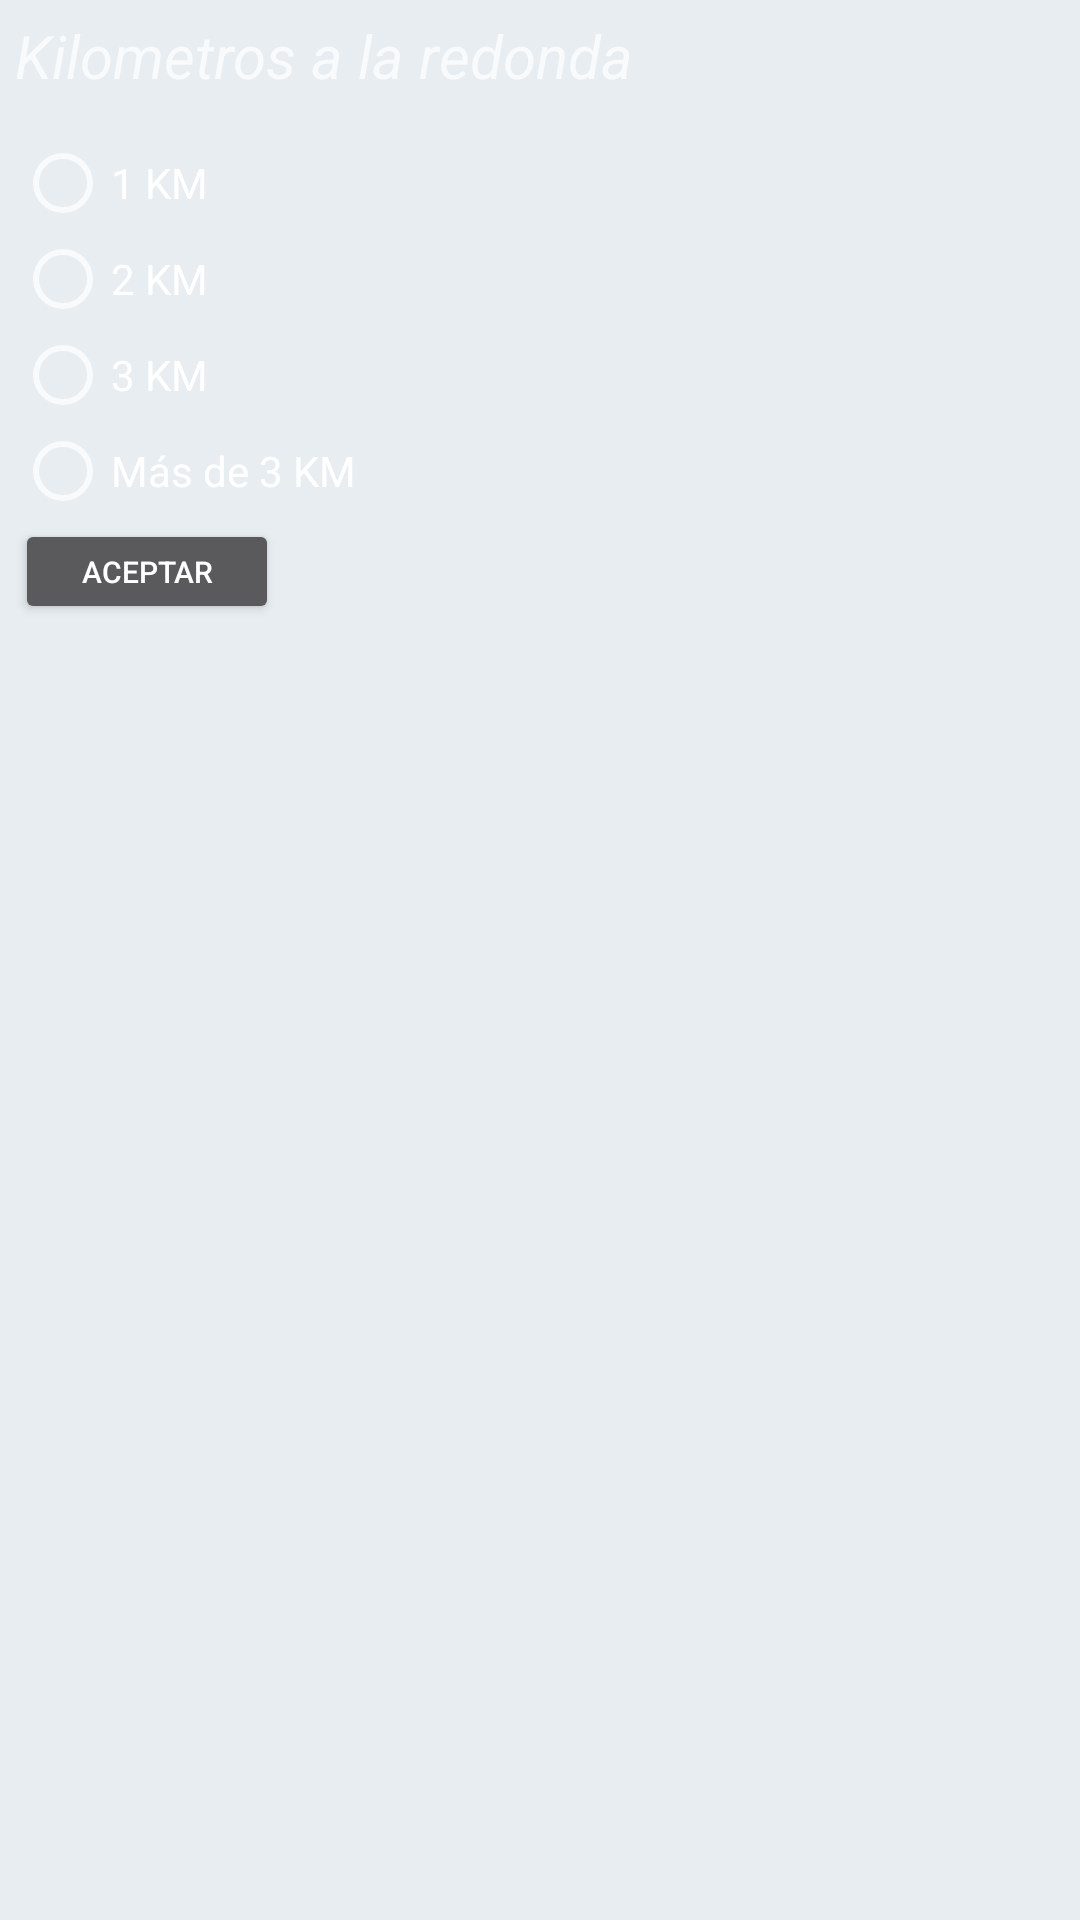

The Android layout XML behind this screen, and the referenced resources:
<!-- AndroidManifest.xml: application theme Theme.AppCompat -->
<!-- res/layout/popup.xml -->
<?xml version="1.0" encoding="utf-8"?>
<androidx.constraintlayout.widget.ConstraintLayout
    xmlns:android="http://schemas.android.com/apk/res/android"
    xmlns:app="http://schemas.android.com/apk/res-auto"
    xmlns:tools="http://schemas.android.com/tools"
    android:layout_width="match_parent"
    android:layout_height="match_parent"
    android:background="#E7EDF1"
    android:padding="5dp"
    android:id="@+id/cl1">
    <TextView
        android:layout_width="wrap_content"
        android:layout_height="wrap_content"
        android:text="Kilometros a la redonda"
        android:textSize="20dp"
        android:textStyle="italic"
        tools:ignore="MissingConstraints">
    </TextView>

    <RadioGroup
        android:id="@+id/rdioGr"
        android:layout_width="match_parent"
        android:layout_height="match_parent"
        android:layout_marginTop="40dp"
        tools:layout_editor_absoluteX="350dp"
        tools:layout_editor_absoluteY="350dp"
        tools:ignore="MissingConstraints">

        <RadioButton
            android:id="@+id/rb1"
            android:layout_width="wrap_content"
            android:layout_height="wrap_content"
            android:layout_margin="0dp"
            android:text="1 KM"></RadioButton>
        <RadioButton
            android:id="@+id/rb2"
            android:layout_width="wrap_content"
            android:layout_height="wrap_content"
            android:layout_margin="0dp"
            android:text="2 KM"></RadioButton>
        <RadioButton
            android:id="@+id/rb3"
            android:layout_width="wrap_content"
            android:layout_height="wrap_content"
            android:layout_margin="0dp"
            android:text="3 KM"></RadioButton>
        <RadioButton
            android:id="@+id/rb4"
            android:layout_width="wrap_content"
            android:layout_margin="0dp"
            android:layout_height="wrap_content"
            android:text="Más de 3 KM"></RadioButton>

        <Button
            android:layout_width="wrap_content"
            android:layout_height="35dp"
            android:layout_margin="0dp"
            android:text="Aceptar"
            android:textSize="10dp"
            android:id="@+id/btnOk"
            tools:ignore="MissingConstraints"></Button>
    </RadioGroup>


</androidx.constraintlayout.widget.ConstraintLayout>
<!-- resources referenced by this layout -->
<resources>

</resources>
